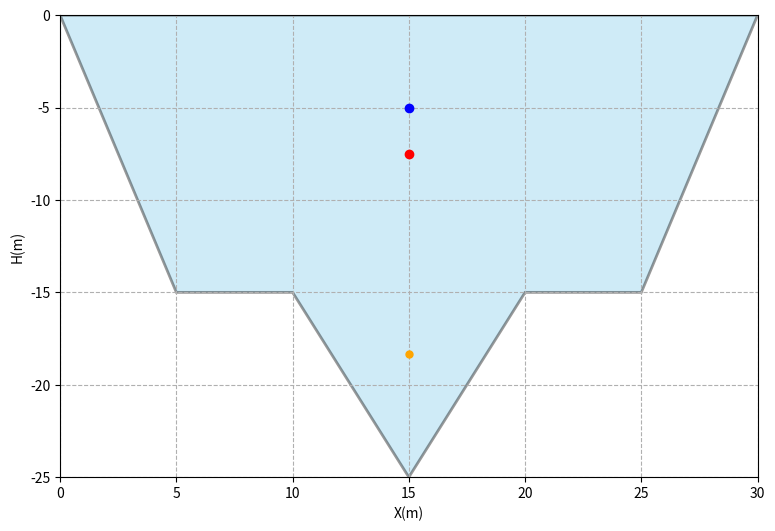

The matplotlib source for this figure:
import numpy as np
import pandas as pd
import matplotlib.pyplot as plt
from matplotlib.path import Path
import matplotlib.patches as patches
import math

def a_triangulo(b,a):
    return b*a/2
def a_rectangulo(b,a):
    return(b*a)
def a_trapecio(a,b,h):
    t = h*(a+b)/2
    return t
def Ixc_triangulo(b,a):
    I=(b*(a**3))/36
    return I
def Ixyc_triangulo(b,a,d):
    I=(b*(a**2)/72)*(b-2*d)
    return I
def Ixc_rectangulo(b,a):
    I=(b(a**3))/12
    return I
def YC_trapecio(a,b,h):
    n=h*(a+2*b)
    d=3*(a+b)
    return n/d

points =np.array([30,10,5,15,10])

B1 = points[0]
b = points[1]
c = points[2]
H1 = points[3]
H2 = points[4]
B2 = b+2.*c
d = (B1-B2)/2

df = pd.DataFrame(columns=['Areas', 'Xc', 'Yc', 'XcA', 'YcA'], index=['A','B', 'Total'])

df['Areas']['A'] = a_trapecio(B1,B2,H1)
df['Areas']['B'] = a_triangulo(b,H2)

#Centroide del trapecio
df['Xc']['A'] = 0
df['Yc']['A'] = YC_trapecio(B1,B2,H1)

#Centroide del triangulo inferior
df['Xc']['B'] = 0
df['Yc']['B'] = H1+(b/3)

#Multiplicaciones d ela ecuacion
df['XcA'] = df['Areas']*df['Xc']
df['YcA'] = df['Areas']*df['Yc']

df['Areas']['Total'] = df['Areas'].sum()
df['XcA']['Total']=df['XcA'].sum()
df['YcA']['Total']= df['YcA'].sum()

#Centroide de la figura compuesta
YC = df['YcA']['Total']/df['Areas']['Total']

print(df)

#Distancia entre YC y los centroides de los triangulos laterales del trapecio
ytriang1 = YC-H1/3.

#Distancia entre YC y el cnetroide del rectangulo central del trapecio
yrect = YC-H1/2
print(yrect)

#Distancia entre YC y el centroide del triangulo superior
ytriang2 = (H1+H2/3)-YC

print('Distancias:', 'Triangulo_sup:',np.round(ytriang1))

#Base del triangulo
baseT = B1-B2

#Trapecio (Rectánglo y tri+angulo laterales)
iTrap = ((B2*H1**3)/12 + B2*H1*yrect**2) + (baseT*(H1**3)/36 + baseT*H1/2*ytriang1**2)

#Triangulo inferior
iTriang = b*(H2**3)/36 +b*H2/2*(ytriang2**2)

#Momentos de inercia del área compuesta (Ixx)
iComp = iTrap + iTriang
print(iComp)

print('Momentos de inercia respecto del centroide de la sección compuesta')
print(iTrap)
print(iTriang)
print(iComp)

##Centro de presion de la seccion compuesta respecto del borde izquierdo de la figura(repo  de acuerdo a la figura)
A = df['Areas']['Total']
XC = B1/2
XP = XC
YP = YC + iComp/YC/A #Centro de presión
print(YP)

#Para el ejemplo asumo la densidad del líquido:
pg = 980.*9.8 #Peso específico en SI
angulo = 90 #Inclinación de las placas

#Fuerza hidrostática: Fuerza en kN o klb
F = pg  * YC * A *np.sin(angulo*math.pi/180.)/1000

#Imprimiendo resultados
print('XC = %7.5f +- %5.4f' % (XC,0.05*XC))
print('YC = %7.5f +- %5.4f' % (YC,0.05*XC))
print('XP = %7.5f +- %5.4f' % (XP,0.05*XC))
print('YP = %7.5f +- %5.4f' % (YP,0.05*XC))
print('F = %7.5f +- %5.4f' % (F,0.05*XC))

#Graficando
H = H1+H2
v2 = d+c
v3 = v2+b/2
v4 = v3 +b/2
v5 = v4 + c
v6 = v5+d

#Coordenadas
verts = [(0.,0.), (d,-H1), (v2,-H1), (v3,-H), (v4,-H1), (v5,-H1),(v6,0.),(0.,0.)]
codes = [Path.MOVETO,Path.LINETO,Path.LINETO,Path.LINETO,Path.LINETO,Path.LINETO,Path.LINETO, Path.CLOSEPOLY]
#Figura compuesta
path = Path(verts,codes)

#Ploteo de la figura
fig, ax = plt.subplots(figsize=(9,6))

#Poner color a la figura
patch = patches.PathPatch(path, facecolor= 'skyblue', lw=2, alpha=0.4); #alpha:Transparencia
ax.add_patch(patch)

#Ubica con coordenadas punto (Xp,Yp)
plt.plot(XP,-YP,color='black', marker='o', markersize=11)
#Coloca nombre al punto (Xp,Yp)
ax.text(XP+1.3,-YP-1, '(Xp, Yp)',fontsize=12)

#Ubica coordenadas del punto (Xc,Yc)
plt.plot(XP,-YC, color='g', marker='h',markersize=10)
#Coloca nombre al punto (Xc,Yc)
ax.text(XP+1.3,-YC-0.5, '(Xc,YC)', fontsize=12, color='g')

#Ubica los Xc, Yc de cada una de las figuras simples
plt.plot(XP,-5,color='b',marker='.', markersize=12)
plt.plot(XP,-15/2,color='r', marker='.', markersize=12)
plt.plot(XP,-(15+10/3), color='orange', marker='.',markersize=10)

#Coloca límite a la figura
ax.set_xlim(0,B1)
ax.set_ylim(-H,0)

#Agrega la grid
plt.grid(ls='--')

#Bautiza ejes
plt.xlabel('X(m)')
plt.ylabel('H(m)')

plt.show()
